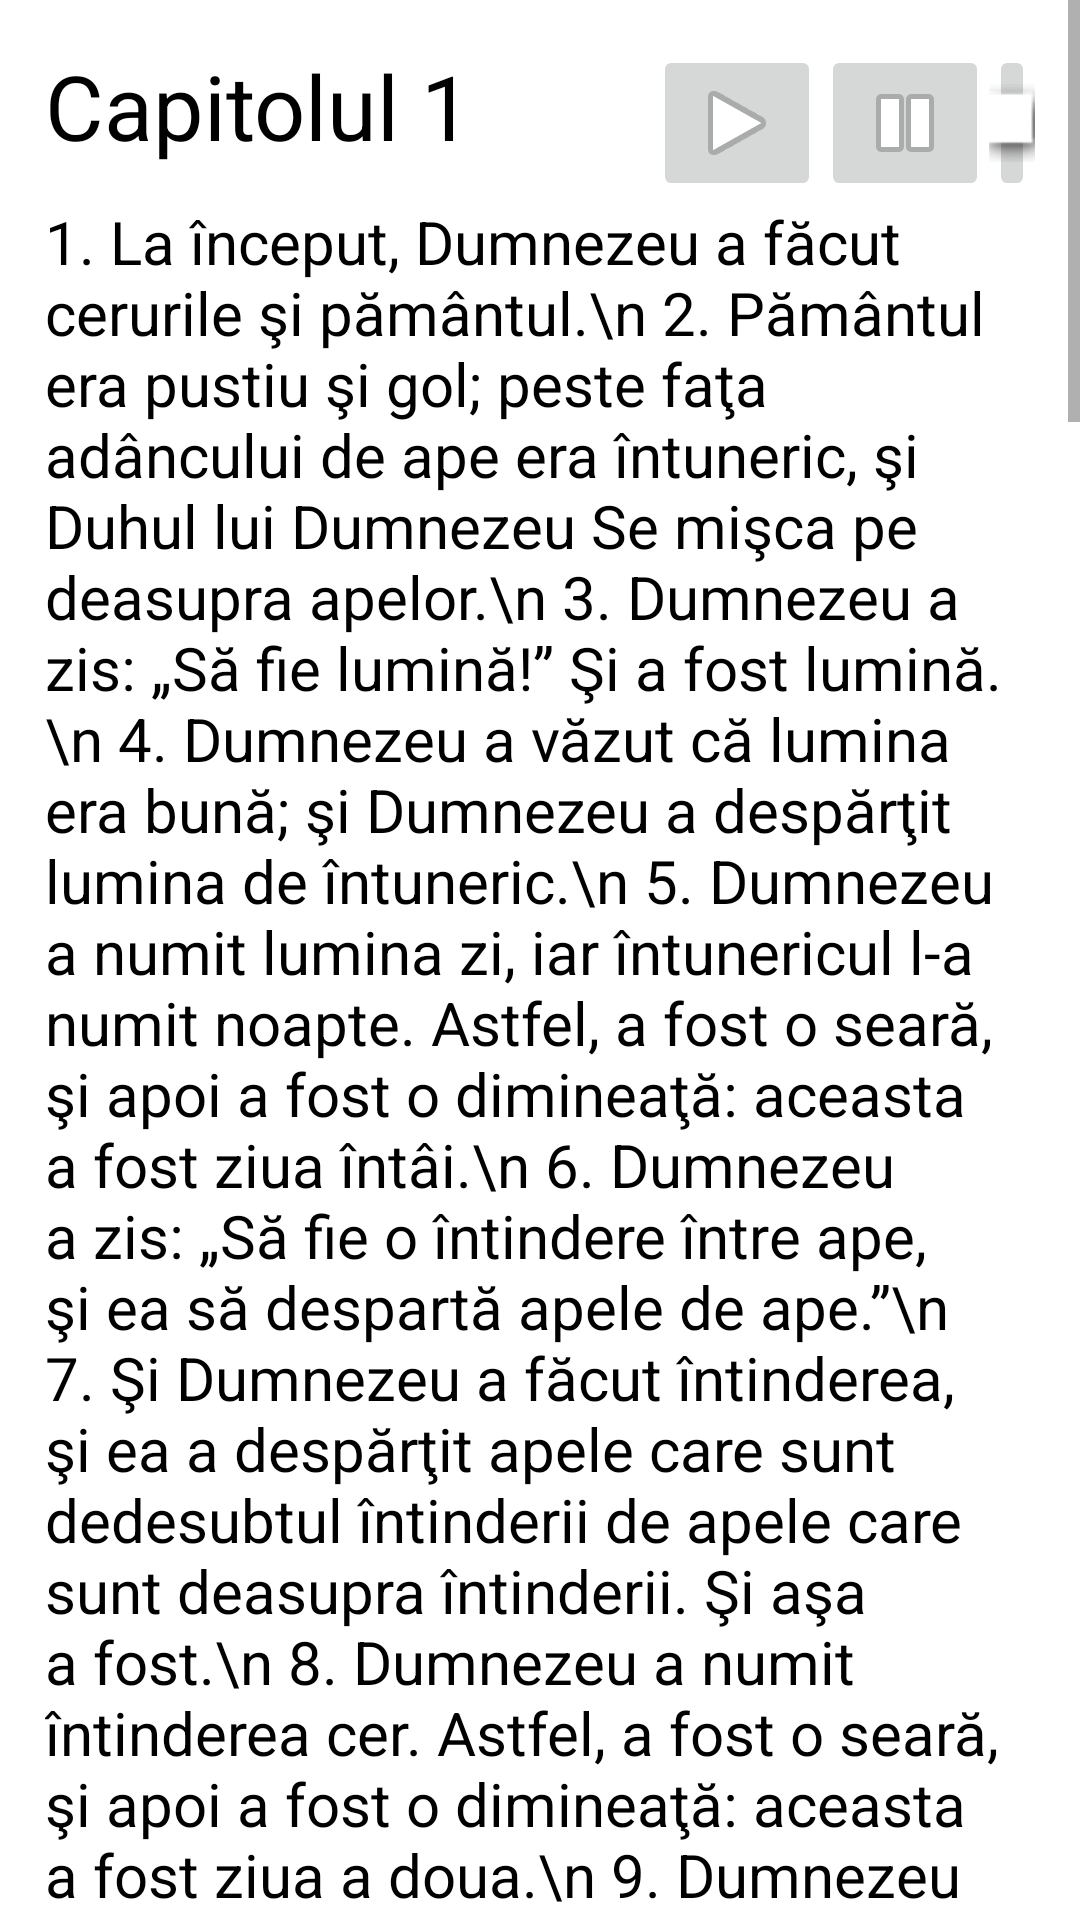

This screen was rendered from an Android layout file. Write that file and the resources it references.
<!-- AndroidManifest.xml: application theme Theme.BibleReadAndLearn -->
<!-- res/layout/geneza_1.xml -->
<?xml version="1.0" encoding="utf-8"?>
<androidx.constraintlayout.widget.ConstraintLayout
    xmlns:android="http://schemas.android.com/apk/res/android"
    xmlns:app="http://schemas.android.com/apk/res-auto"
    xmlns:tools="http://schemas.android.com/tools"
    android:layout_width="match_parent"
    android:layout_height="match_parent">

    <ScrollView
        android:layout_width="match_parent"
        android:layout_height="match_parent"
        tools:layout_editor_absoluteX="130dp"
        tools:layout_editor_absoluteY="177dp">

        <LinearLayout
            android:layout_width="match_parent"
            android:layout_height="wrap_content"
            android:layout_margin="15dp"
            android:orientation="vertical">

            <TableRow
                android:layout_width="match_parent"
                android:layout_height="match_parent" >

                <TextView
                    android:id="@+id/geneza_cap_1"
                    android:textColor="#000000"
                    android:layout_width="wrap_content"
                    android:layout_height="wrap_content"
                    android:text="Capitolul 1"
                    android:textSize="30sp" />

                <ImageButton
                    android:id="@+id/gezena_1_audio_play"
                    android:layout_width="wrap_content"
                    android:layout_height="wrap_content"
                    android:layout_marginStart="60dp"
                    app:srcCompat="@android:drawable/ic_media_play"
                    android:onClick="gezena_1_audio_play"/>

                <ImageButton
                    android:id="@+id/gezena_1_audio_pause"
                    android:layout_width="wrap_content"
                    android:layout_height="wrap_content"
                    app:srcCompat="@android:drawable/ic_media_pause"
                    android:onClick="gezena_1_audio_pause"/>

                <ImageButton
                    android:id="@+id/gezena_1_audio_stop"
                    android:layout_width="wrap_content"
                    android:layout_height="match_parent"
                    app:srcCompat="@android:drawable/picture_frame"
                    android:onClick="gezena_1_audio_stop"/>

            </TableRow>

            <TextView
                android:id="@+id/textView1"
                android:textColor="#000000"
                android:layout_width="match_parent"
                android:layout_height="wrap_content"
                android:textSize="20sp"
                android:text="1. La început, Dumnezeu a făcut cerurile şi pământul.\n
2. Pământul era pustiu şi gol; peste faţa adâncului de ape era întuneric, şi Duhul lui Dumnezeu Se mişca pe deasupra apelor.\n
3. Dumnezeu a zis: „Să fie lumină!” Şi a fost lumină.\n
4. Dumnezeu a văzut că lumina era bună; şi Dumnezeu a despărţit lumina de întuneric.\n
5. Dumnezeu a numit lumina zi, iar întunericul l-a numit noapte. Astfel, a fost o seară, şi apoi a fost o dimineaţă: aceasta a fost ziua întâi.\n
6. Dumnezeu a zis: „Să fie o întindere între ape, şi ea să despartă apele de ape.”\n
7. Şi Dumnezeu a făcut întinderea, şi ea a despărţit apele care sunt dedesubtul întinderii de apele care sunt deasupra întinderii. Şi aşa a fost.\n
8. Dumnezeu a numit întinderea cer. Astfel, a fost o seară, şi apoi a fost o dimineaţă: aceasta a fost ziua a doua.\n
9. Dumnezeu a zis: „Să se strângă la un loc apele care sunt dedesubtul cerului şi să se arate uscatul!” Şi aşa a fost.\n
10. Dumnezeu a numit uscatul pământ, iar grămada de ape a numit-o mări. Dumnezeu a văzut că lucrul acesta era bun.\n
11. Apoi Dumnezeu a zis: „Să dea pământul verdeaţă, iarbă cu sămânţă, pomi roditori, care să facă rod după soiul lor şi care să aibă în ei sămânţa lor pe pământ.” Şi aşa a fost.\n
12. Pământul a dat verdeaţă, iarbă cu sămânţă după soiul ei şi pomi care fac rod şi care îşi au sămânţa în ei, după soiul lor. Dumnezeu a văzut că lucrul acesta era bun.\n
13. Astfel, a fost o seară, şi apoi a fost o dimineaţă: aceasta a fost ziua a treia.\n
14. Dumnezeu a zis: „Să fie nişte luminători în întinderea cerului, ca să despartă ziua de noapte; ei să fie nişte semne care să arate vremurile, zilele şi anii;\n
15. şi să slujească de luminători în întinderea cerului, ca să lumineze pământul.” Şi aşa a fost.\n
16. Dumnezeu a făcut cei doi mari luminători, şi anume: luminătorul cel mai mare ca să stăpânească ziua, şi luminătorul cel mai mic ca să stăpânească noaptea; a făcut şi stelele.\n
17. Dumnezeu i-a aşezat în întinderea cerului ca să lumineze pământul,\n
18. să stăpânească ziua şi noaptea şi să despartă lumina de întuneric. Dumnezeu a văzut că lucrul acesta era bun.\n
19. Astfel, a fost o seară, şi apoi a fost o dimineaţă: aceasta a fost ziua a patra.\n
20. Dumnezeu a zis: „Să mişune apele de vieţuitoare şi să zboare păsări deasupra pământului pe întinderea cerului.”\n
21. Dumnezeu a făcut peştii cei mari şi toate vieţuitoarele care se mişcă şi de care mişună apele, după soiurile lor; a făcut şi orice pasăre înaripată după soiul ei. Dumnezeu a văzut că erau bune.\n
22. Dumnezeu le-a binecuvântat şi a zis: „Creşteţi, înmulţiţi-vă şi umpleţi apele mărilor; să se înmulţească şi păsările pe pământ.”\n
23. Astfel a fost o seară, şi apoi a fost o dimineaţă: aceasta a fost ziua a cincea.\n
24. Dumnezeu a zis: „Să dea pământul vieţuitoare după soiul lor, vite, târâtoare şi fiare pământeşti, după soiul lor.” Şi aşa a fost.\n
25. Dumnezeu a făcut fiarele pământului după soiul lor, vitele după soiul lor şi toate târâtoarele pământului după soiul lor. Dumnezeu a văzut că erau bune.\n
26. Apoi Dumnezeu a zis: „Să facem om după chipul Nostru, după asemănarea Noastră; el să stăpânească peste peştii mării, peste păsările cerului, peste vite, peste tot pământul şi peste toate târâtoarele care se mişcă pe pământ.”\n
27. Dumnezeu a făcut pe om după chipul Său, l-a făcut după chipul lui Dumnezeu; parte bărbătească şi parte femeiască i-a făcut.\n
28. Dumnezeu i-a binecuvântat şi Dumnezeu le-a zis: „Creşteţi, înmulţiţi-vă, umpleţi pământul şi supuneţi-l; şi stăpâniţi peste peştii mării, peste păsările cerului şi peste orice vieţuitoare care se mişcă pe pământ.”\n
29. Şi Dumnezeu a zis: „Iată că v-am dat orice iarbă care face sămânţă şi care este pe faţa întregului pământ şi orice pom care are în el rod cu sămânţă: aceasta să fie hrana voastră.\n
30. Iar tuturor fiarelor pământului, tuturor păsărilor cerului şi tuturor vietăţilor care se mişcă pe pământ, care au în ele o suflare de viaţă, le-am dat ca hrană toată iarba verde.” Şi aşa a fost.\n
31. Dumnezeu S-a uitat la tot ce făcuse; şi iată că erau foarte bune. Astfel, a fost o seară, şi apoi a fost o dimineaţă: aceasta a fost ziua a şasea.\n
"/>

        </LinearLayout>
    </ScrollView>

</androidx.constraintlayout.widget.ConstraintLayout>
<!-- resources referenced by this layout -->
<resources>
  <style name="Theme.BibleReadAndLearn" parent="Theme.MaterialComponents.DayNight.DarkActionBar">
          
          <item name="colorPrimary">#8AAAE5</item>
          <item name="colorPrimaryVariant">#6883BC</item>
          <item name="colorOnPrimary">@color/white</item>
          
          <item name="colorSecondary">@color/teal_200</item>
          <item name="colorSecondaryVariant">@color/teal_700</item>
          <item name="colorOnSecondary">@color/black</item>
          
          <item name="android:statusBarColor" tools:targetApi="l">?attr/colorPrimaryVariant</item>
          
      </style>
  <!-- not gathered from this repository: default colours our renderer supplied (Android Studio template values) -->
  <color name="teal_200">#FF03DAC5</color>
  <color name="teal_700">#FF018786</color>
  <color name="black">#FF000000</color>
  <color name="white">#FFFFFFFF</color>
</resources>
